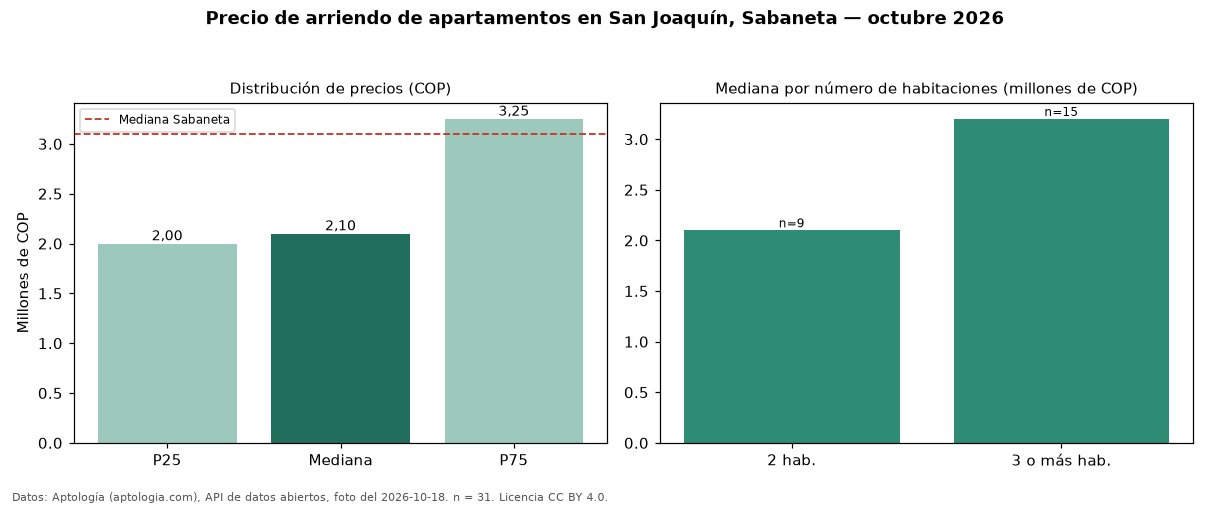

Values plotted in this chart, from the file beside it:
seccion, metrica, valor_cop, n
precio, p25, 2000000, 31
precio, mediana, 2100000, 31
precio, p75, 3250000, 31
precio, minimo, 1500000, 31
precio, maximo, 4500000, 31
parqueadero, avisos_con_parqueadero, 11, 31
parqueadero, mediana_con_parqueadero, 3500000, 11
habitaciones, 2, 2100000, 9
habitaciones, 3+, 3200000, 15
ciudad, mediana_ciudad, 3100000, 
fuente, fecha_foto, 2026-10-18, 
fuente, atribucion, https://www.aptologia.com/arriendo/saban…, 
